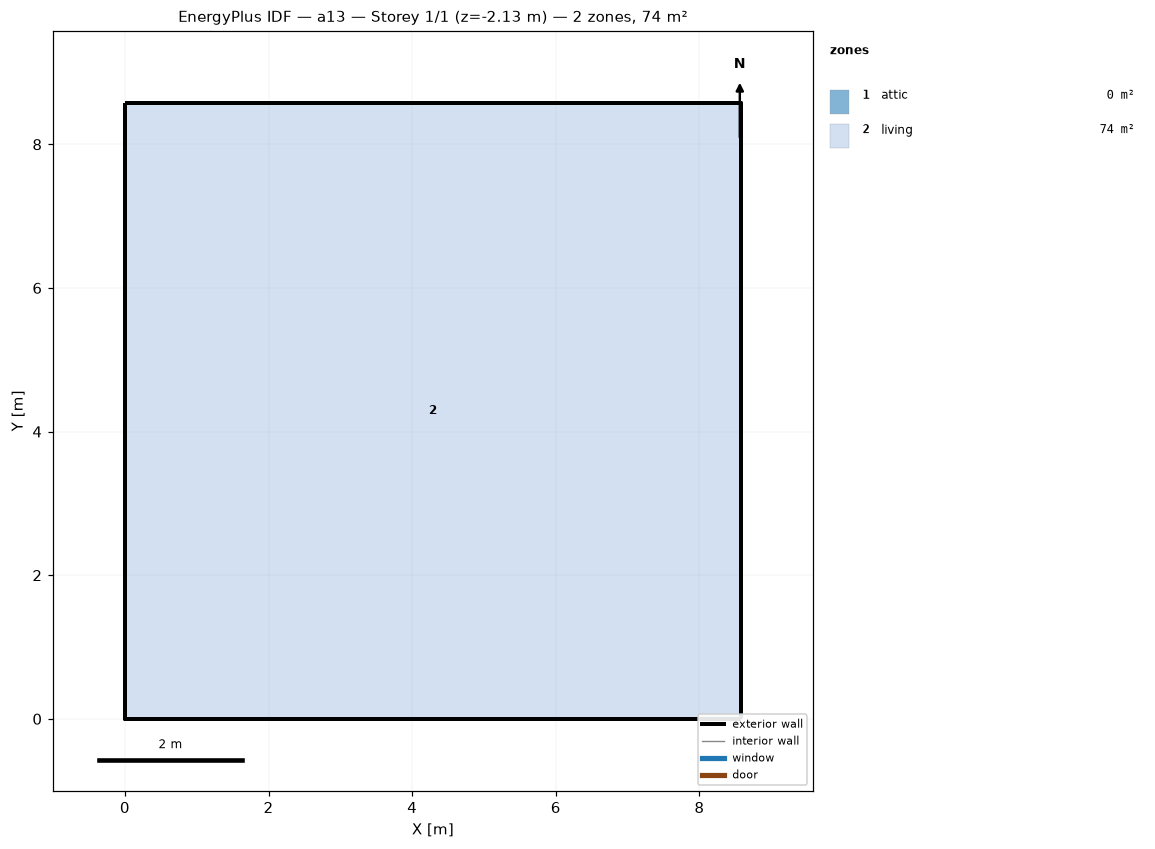
=== STOREY PLAN SPEC (per zone: floor XY polygon, exterior-wall plan segments, windows/doors) ===
zone 1: attic  (0.0 m²)
  exterior wall: (8.58, 0.00) – (8.58, 8.58) – (8.58, 4.29)  [12.9 m]
  exterior wall: (0.00, 8.58) – (0.00, 0.00) – (0.00, 4.29)  [12.9 m]
zone 2: living  (73.6 m²)
  floor: (0.00, 0.00) (0.00, 8.58) (8.58, 8.58) (8.58, 0.00)
  exterior wall: (0.00, 0.00) – (8.58, 0.00)  [8.6 m] x2 surfaces
  exterior wall: (8.58, 0.00) – (8.58, 8.58)  [8.6 m] x2 surfaces
  exterior wall: (8.58, 8.58) – (0.00, 8.58)  [8.6 m] x2 surfaces
  exterior wall: (0.00, 8.58) – (0.00, 0.00)  [8.6 m] x2 surfaces
  interior walls: 4

=== DERIVED (storey summary) ===
Building: a13
Storey: 1 of 1  (floor level z = -2.13 m)
Storey gross floor area: 73.6 m²
Zones on this storey: 2
  - attic: floor 0.0 m²; exterior wall 25.7 m (12.3 m²); WWR 0.0%
  - living: floor 73.6 m²; exterior wall 34.3 m (94.1 m²); WWR 0.0%
Zone adjacency: (none detected)